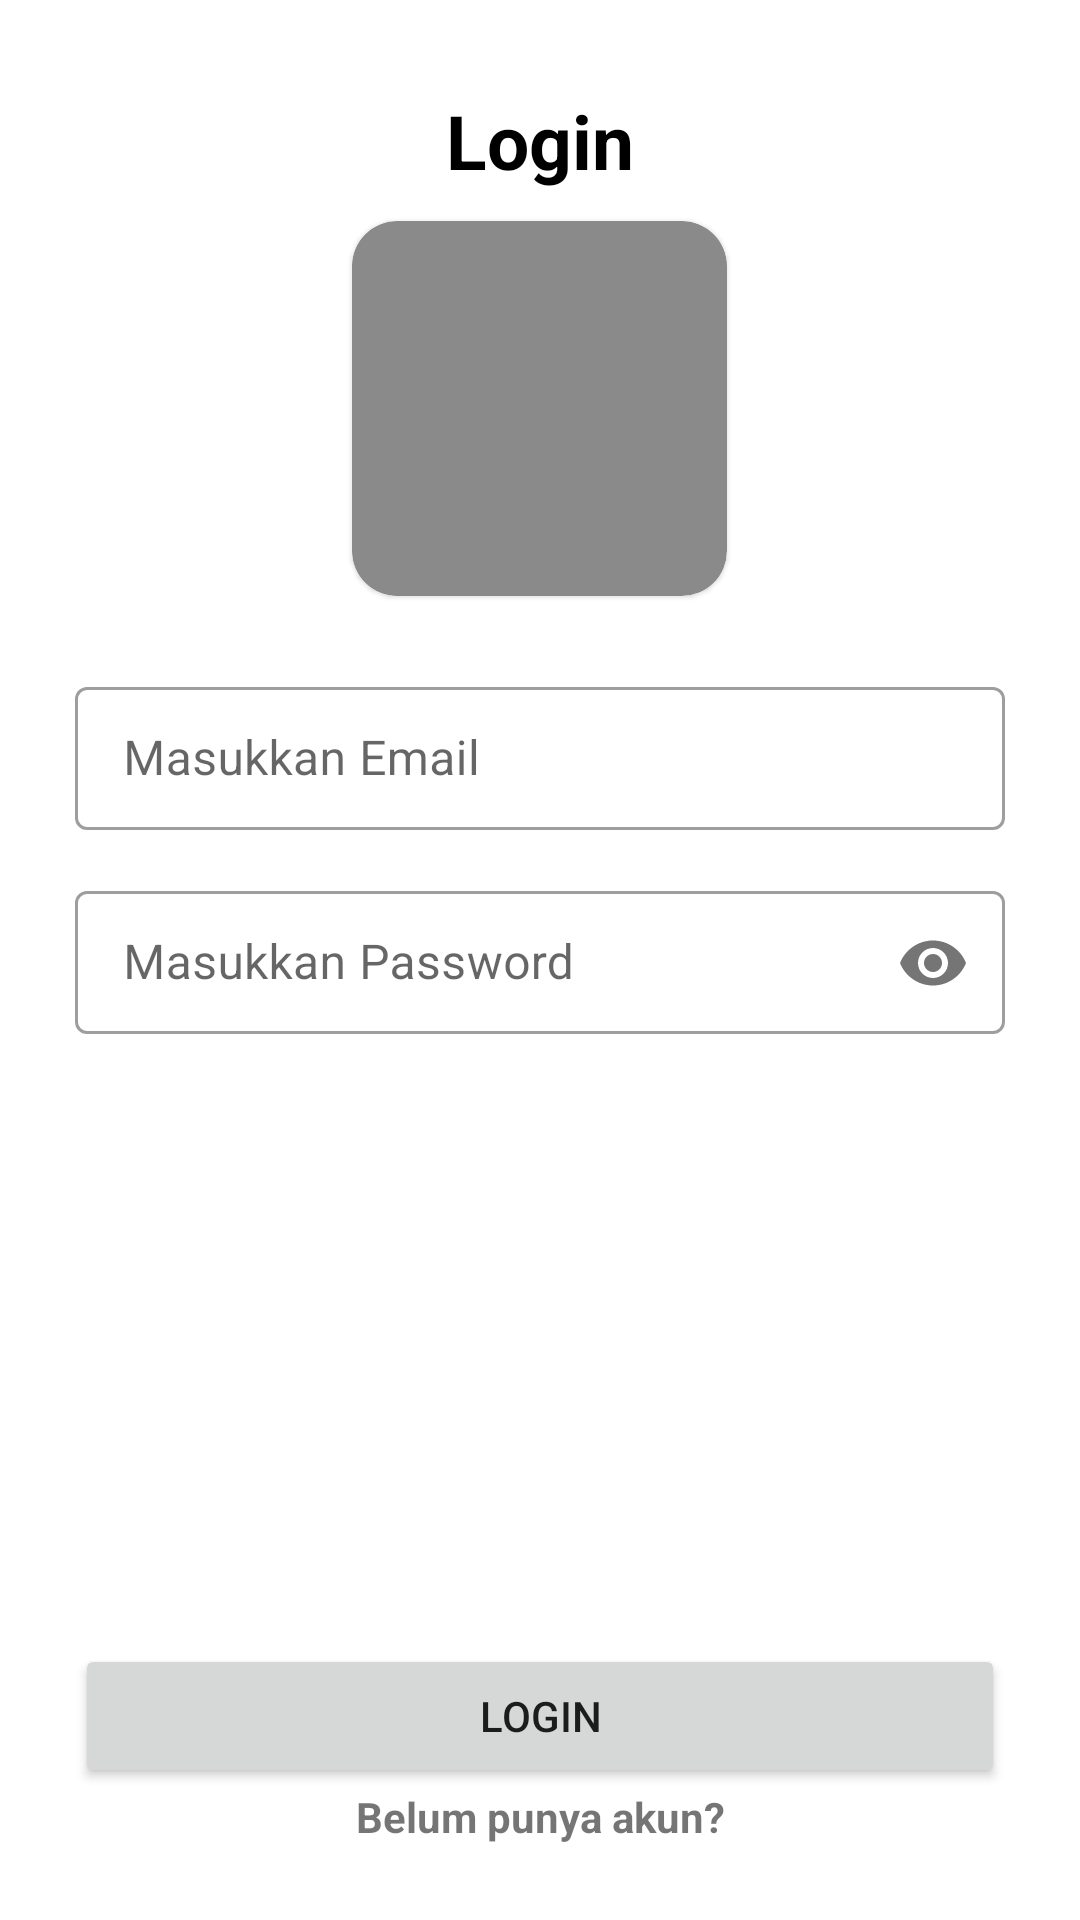

Layout XML and referenced resources for this Android screen:
<!-- AndroidManifest.xml: application theme Theme.NoteTaking -->
<!-- res/layout/fragment_login.xml -->
<?xml version="1.0" encoding="utf-8"?>
<FrameLayout xmlns:android="http://schemas.android.com/apk/res/android"
    xmlns:app="http://schemas.android.com/apk/res-auto"
    xmlns:tools="http://schemas.android.com/tools"
    tools:context=".ui.LoginFragment"
    android:layout_width="match_parent"
    android:layout_height="match_parent">
    <androidx.constraintlayout.widget.ConstraintLayout
        android:layout_width="match_parent"
        android:layout_height="match_parent">
        <LinearLayout
            android:layout_width="match_parent"
            android:layout_height="wrap_content"
            app:layout_constraintTop_toTopOf="parent"
            android:orientation="vertical"
            android:gravity="center"
            android:paddingHorizontal="25dp"
            android:layout_marginTop="30dp">
            <TextView
                android:layout_width="wrap_content"
                android:layout_height="wrap_content"
                android:text="Login"
                android:textStyle="bold"
                android:textSize="25sp"
                android:textColor="@color/black"
                android:layout_marginBottom="10dp"/>
            <com.google.android.material.card.MaterialCardView
                android:layout_width="125dp"
                android:layout_height="125dp"
                android:backgroundTint="#8A8A8A"
                app:cardCornerRadius="15dp"
                android:layout_marginBottom="25dp">
                <ImageView
                    android:layout_width="match_parent"
                    android:layout_height="match_parent"
                    android:src="@drawable/ic_baseline_person_3_24"/>
            </com.google.android.material.card.MaterialCardView>
            <com.google.android.material.textfield.TextInputLayout
                style="@style/Widget.MaterialComponents.TextInputLayout.OutlinedBox.Dense"
                android:layout_width="match_parent"
                android:layout_height="wrap_content"
                android:hint="Masukkan Email"
                android:layout_marginBottom="15dp">
                <EditText
                    android:id="@+id/et_email"
                    android:layout_width="match_parent"
                    android:layout_height="wrap_content"
                    android:inputType="textEmailAddress"/>
            </com.google.android.material.textfield.TextInputLayout>
            <com.google.android.material.textfield.TextInputLayout
                style="@style/Widget.MaterialComponents.TextInputLayout.OutlinedBox.Dense"
                android:layout_width="match_parent"
                android:layout_height="wrap_content"
                android:hint="Masukkan Password"
                app:passwordToggleEnabled="true"
                android:layout_marginBottom="15dp">
                <EditText
                    android:id="@+id/et_password"
                    android:layout_width="match_parent"
                    android:layout_height="wrap_content"
                    android:inputType="textPassword"/>
            </com.google.android.material.textfield.TextInputLayout>
        </LinearLayout>
        <LinearLayout
            android:layout_width="match_parent"
            android:layout_height="wrap_content"
            android:layout_margin="25dp"
            app:layout_constraintBottom_toBottomOf="parent"
            android:orientation="vertical">
            <Button
                android:id="@+id/btn_login"
                android:layout_width="match_parent"
                android:layout_height="wrap_content"
                android:text="Login"/>
            <TextView
                android:id="@+id/tv_daftar"
                android:layout_width="match_parent"
                android:layout_height="wrap_content"
                android:gravity="center"
                android:text="Belum punya akun?"
                android:textStyle="bold"/>
        </LinearLayout>
    </androidx.constraintlayout.widget.ConstraintLayout>
</FrameLayout>
<!-- resources referenced by this layout -->
<resources>
  <style name="Theme.NoteTaking" parent="Theme.MaterialComponents.DayNight.NoActionBar">
          
          <item name="colorPrimary">@color/pink_500</item>
          <item name="colorPrimaryVariant">@color/pink_700</item>
          <item name="colorOnPrimary">@color/white</item>
          
          <item name="colorSecondary">@color/teal_200</item>
          <item name="colorSecondaryVariant">@color/teal_700</item>
          <item name="colorOnSecondary">@color/black</item>
          
          <item name="android:statusBarColor" tools:targetApi="l">?attr/colorPrimaryVariant</item>
          
          <item name="textInputStyle">@style/Widget.MaterialComponents.TextInputLayout.OutlinedBox</item>
          
          <item name="radioButtonStyle">
              @style/Widget.AppCompat.CompoundButton.RadioButton</item>
      </style>
  <color name="pink_500">#E91E63</color>
  <color name="pink_700">#C2185B</color>
  <!-- not gathered from this repository: default colours our renderer supplied (Android Studio template values) -->
  <color name="teal_200">#FF03DAC5</color>
  <color name="teal_700">#FF018786</color>
  <color name="black">#FF000000</color>
  <color name="white">#FFFFFFFF</color>
</resources>
